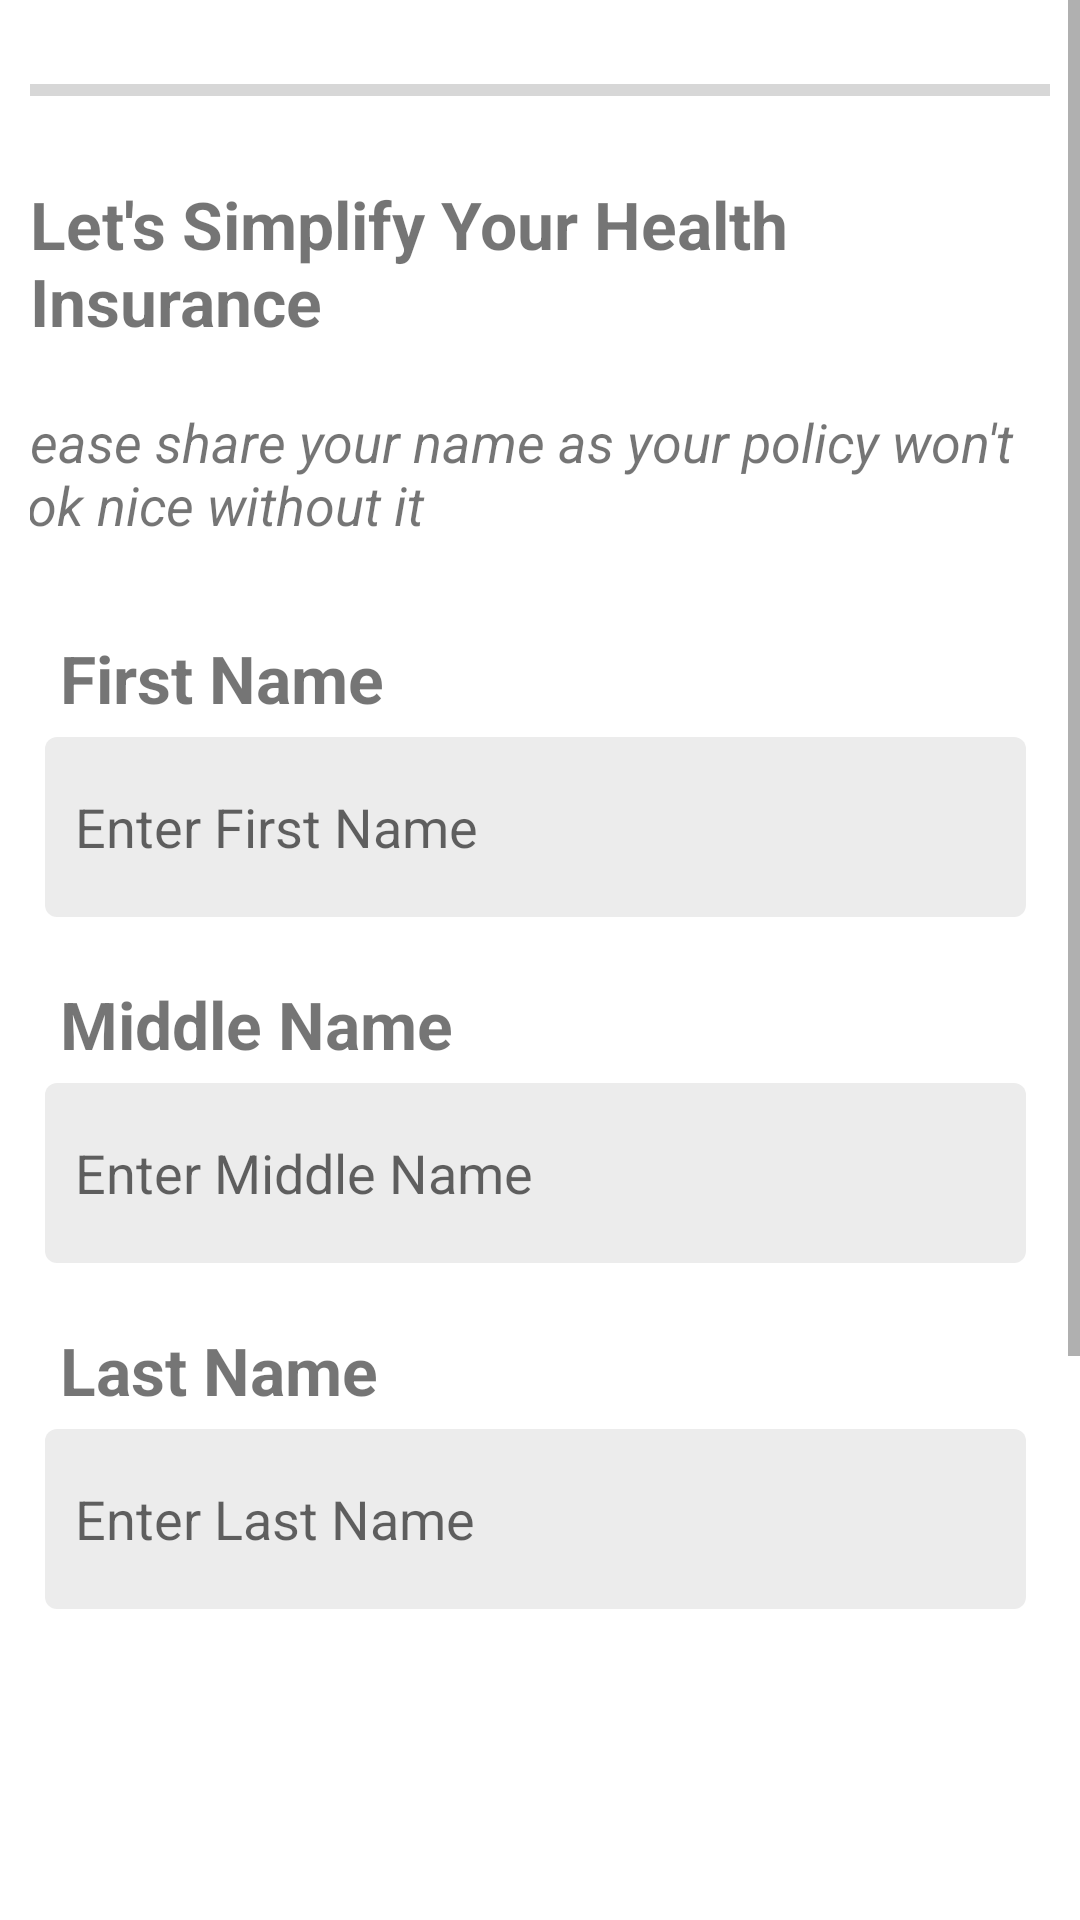

Reconstruct the res/layout file that produces this screen, plus the resources it refers to.
<!-- AndroidManifest.xml: application theme Theme.InsureMe -->
<!-- res/layout/health_user_details1.xml -->
<?xml version="1.0" encoding="utf-8"?>
<ScrollView
    xmlns:android="http://schemas.android.com/apk/res/android"
    android:layout_width="match_parent"
    android:layout_height="match_parent">
<LinearLayout xmlns:android="http://schemas.android.com/apk/res/android"
    android:layout_width="match_parent"
    android:layout_height="match_parent"
    xmlns:app="http://schemas.android.com/apk/res-auto"
    android:baselineAligned="false"

    android:orientation="vertical"
    android:padding="10dp">

    <ProgressBar
        android:layout_width="match_parent"
        android:layout_height="20dp"
        android:layout_marginVertical="10dp"
        style="?android:attr/progressBarStyleHorizontal"
        android:progress="0"
        android:indeterminate="false">
    </ProgressBar>
    <TextView
        android:layout_width="wrap_content"
        android:layout_height="wrap_content"
        android:layout_gravity="center"
        android:layout_marginVertical="10dp"
        android:text="Let's Simplify Your Health Insurance"
        android:textSize="22dp"
        android:textStyle="bold" />

    <TextView
        android:layout_width="371dp"
        android:layout_height="wrap_content"
        android:layout_marginVertical="10dp"
        android:layout_gravity="center"
        android:text="Please share your name as your policy won't look nice without it"
        android:textSize="18dp"
        android:textStyle="italic" />

    <TextView
        android:layout_width="match_parent"
        android:layout_height="wrap_content"
        android:text="First Name"
        android:layout_marginLeft="10dp"
        android:textStyle="bold"
        android:textSize="22dp"
        android:paddingTop="16dp"
        android:layout_marginVertical="5dp"
        />


    <EditText
        android:layout_width="match_parent"
        android:layout_height="60dp"
        android:background="@drawable/edittext"
        android:layout_marginRight="8dp"
        android:layout_marginLeft="5dp"
        android:padding="10dp"
        android:hint="Enter First Name"

        />

    <TextView
        android:layout_width="match_parent"
        android:layout_height="wrap_content"
        android:text="Middle Name"
        android:textStyle="bold"
        android:textSize="22dp"
        android:paddingTop="16dp"
        android:layout_marginVertical="5dp"
        android:layout_marginLeft="10dp"
        />


    <EditText
        android:layout_width="match_parent"
        android:layout_height="60dp"
        android:background="@drawable/edittext"
        android:padding="10dp"
        android:layout_marginRight="8dp"
        android:hint="Enter Middle Name"
        android:layout_marginLeft="5dp"/>
    <TextView
        android:layout_width="match_parent"
        android:layout_height="wrap_content"
        android:text="Last Name"
        android:textStyle="bold"
        android:textSize="22dp"
        android:paddingTop="16dp"
        android:layout_marginVertical="5dp"
        android:layout_marginLeft="10dp"
        />


    <EditText
        android:layout_width="match_parent"
        android:layout_height="60dp"
        android:background="@drawable/edittext"
        android:padding="10dp"
        android:hint="Enter Last Name"
        android:layout_marginRight="8dp"
        android:layout_marginLeft="5dp"/>
    
    <Button
        android:layout_width="match_parent"
        android:layout_height="60dp"
        android:layout_marginVertical="150dp"
        android:backgroundTint="@color/button_background"
        android:text="CONTINUE"
        android:textSize="20dp"
        android:textStyle="bold"
        android:padding="10dp"
        android:layout_marginRight="8dp"
        android:layout_marginLeft="5dp"
        android:id="@+id/healthContinue1"
        />
</LinearLayout>
</ScrollView>
<!-- resources referenced by this layout -->
<resources>
  <color name="button_background">#00CB87</color>
  <!-- drawable edittext (drawable) -->
  <shape
      xmlns:android="http://schemas.android.com/apk/res/android"
      android:shape="rectangle">
  
  
  
      <corners
          android:radius="4dp" />
      <solid
          android:color="@color/grey"></solid>
  
  </shape>
  <style name="Theme.InsureMe" parent="Theme.MaterialComponents.DayNight.NoActionBar">
          
          <item name="colorPrimary">@color/purple_500</item>
          <item name="colorPrimaryVariant">@color/purple_700</item>
          <item name="colorOnPrimary">@color/white</item>
          
          <item name="colorSecondary">@color/teal_200</item>
          <item name="colorSecondaryVariant">@color/teal_700</item>
          <item name="colorOnSecondary">@color/black</item>
          
          <item name="android:statusBarColor">?attr/colorPrimaryVariant</item>
          
      </style>
  <color name="grey">#ececec</color>
  <color name="purple_500">#FF6200EE</color>
  <color name="purple_700">#FF3700B3</color>
  <color name="white">#FFFFFFFF</color>
  <color name="teal_200">#FF03DAC5</color>
  <color name="teal_700">#FF018786</color>
  <color name="black">#FF000000</color>
</resources>
